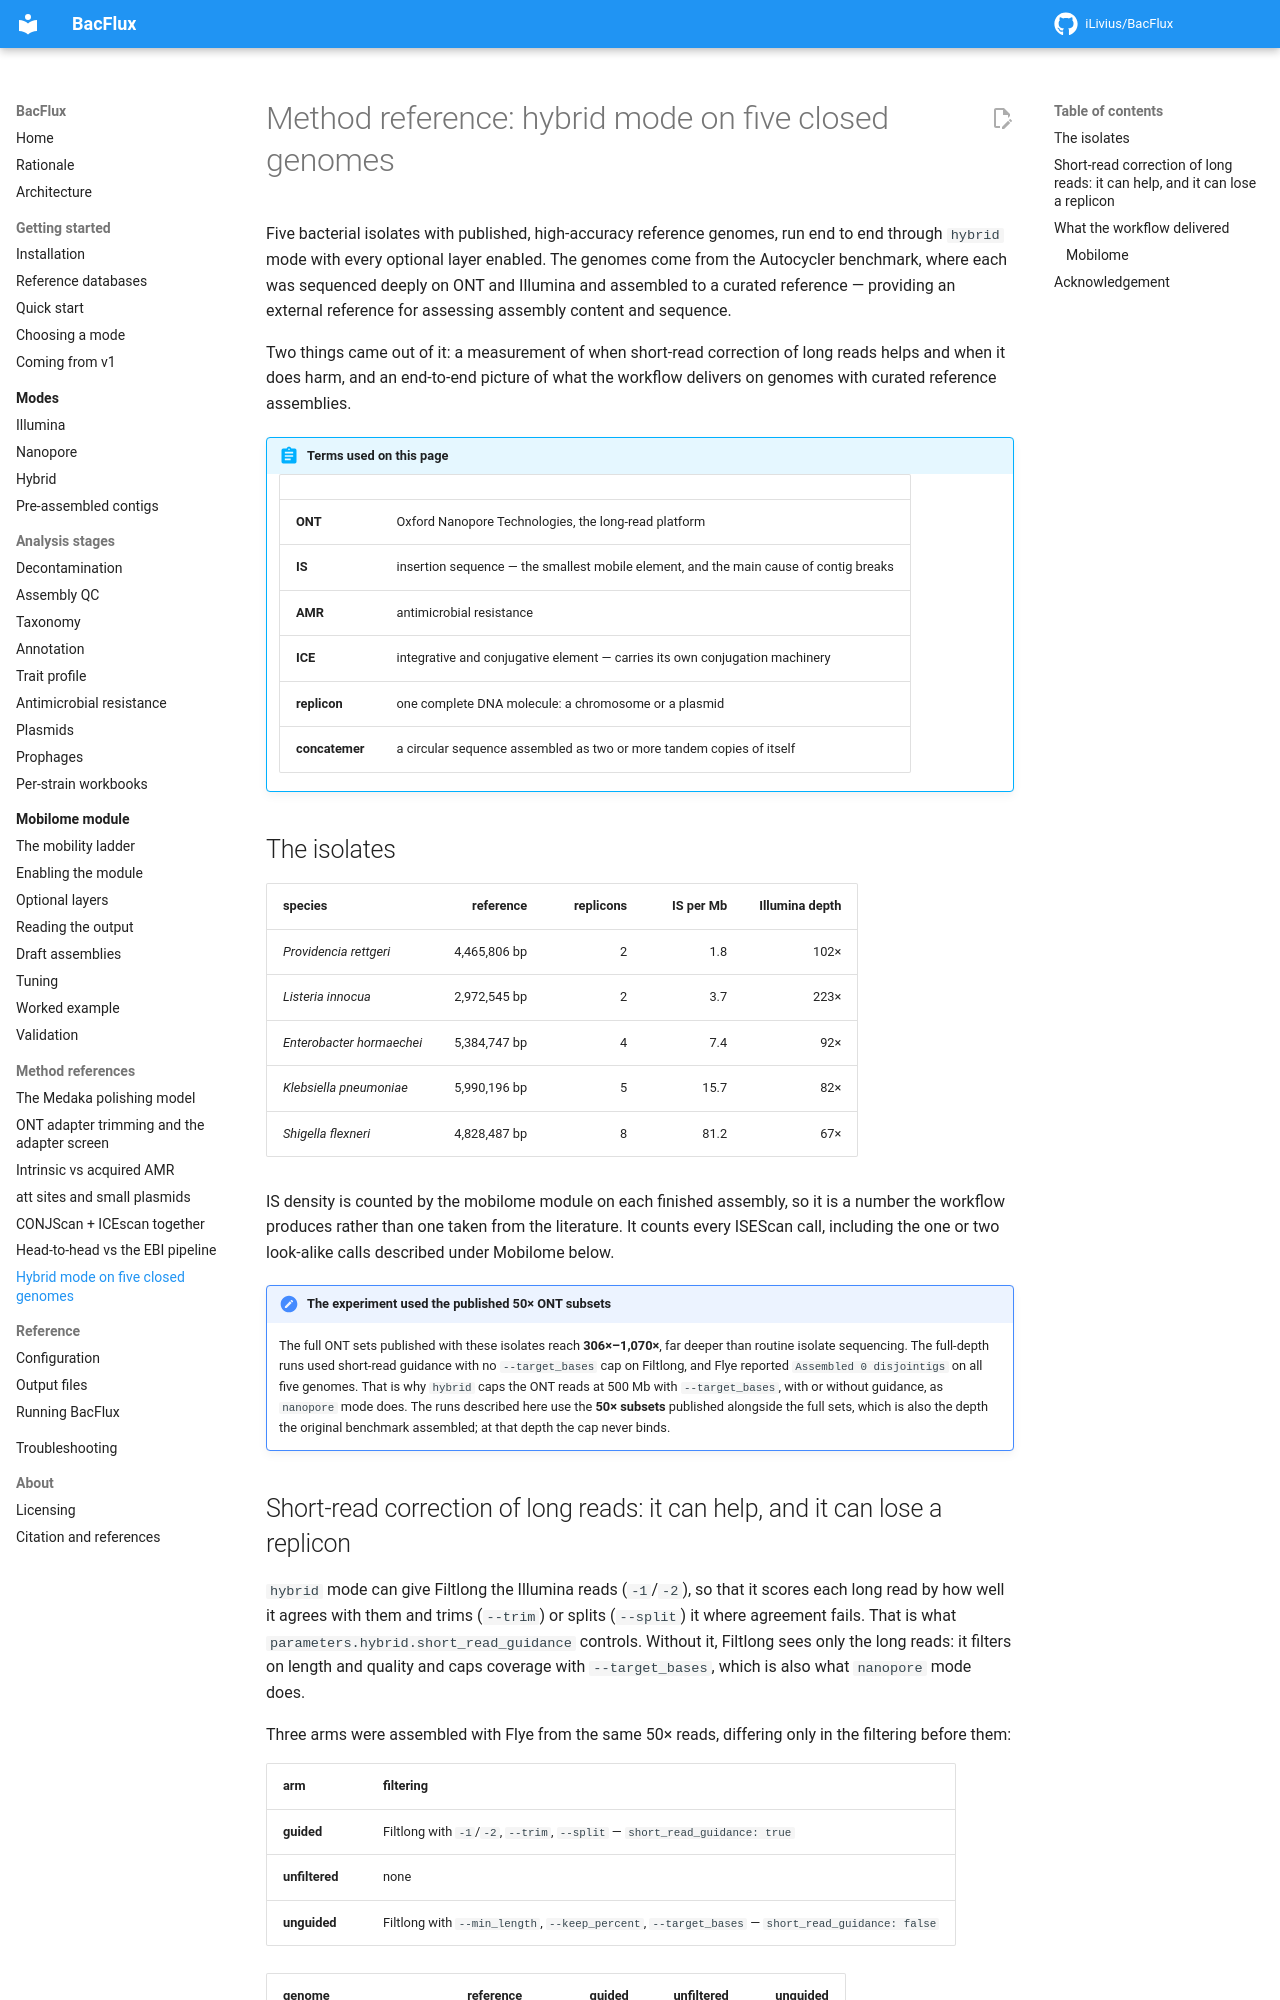

repository: iLivius/BacFlux · page: methods_reference_genome_run/index.html · generator: mkdocs

# Method reference: hybrid mode on five closed genomes

Five bacterial isolates with published, high-accuracy reference genomes, run end to end
through `hybrid` mode with every optional layer enabled. The genomes come from the
Autocycler benchmark, where each was sequenced deeply on ONT and Illumina and assembled
to a curated reference — providing an external reference for assessing assembly content
and sequence.

Two things came out of it: a measurement of when short-read correction of long reads
helps and when it does harm, and an end-to-end picture of what the workflow delivers on
genomes with curated reference assemblies.

!!! abstract "Terms used on this page"

    | | |
    |---|---|
    | **ONT** | Oxford Nanopore Technologies, the long-read platform |
    | **IS** | insertion sequence — the smallest mobile element, and the main cause of contig breaks |
    | **AMR** | antimicrobial resistance |
    | **ICE** | integrative and conjugative element — carries its own conjugation machinery |
    | **replicon** | one complete DNA molecule: a chromosome or a plasmid |
    | **concatemer** | a circular sequence assembled as two or more tandem copies of itself |

## The isolates

| species | reference | replicons | IS per Mb | Illumina depth |
|---|--:|--:|--:|--:|
| *Providencia rettgeri* | 4,465,806 bp | 2 | 1.8 | 102× |
| *Listeria innocua* | 2,972,545 bp | 2 | 3.7 | 223× |
| *Enterobacter hormaechei* | 5,384,747 bp | 4 | 7.4 | 92× |
| *Klebsiella pneumoniae* | 5,990,196 bp | 5 | 15.7 | 82× |
| *Shigella flexneri* | 4,828,487 bp | 8 | 81.2 | 67× |

IS density is counted by the mobilome module on each finished assembly, so it is a
number the workflow produces rather than one taken from the literature. It counts every
ISEScan call, including the one or two look-alike calls described under Mobilome below.

!!! note "The experiment used the published 50× ONT subsets"

    The full ONT sets published with these isolates reach **306×–1,070×**, far deeper
    than routine isolate sequencing. The full-depth runs used short-read guidance with
    no `--target_bases` cap on Filtlong, and Flye reported `Assembled 0 disjointigs` on
    all five genomes. That is why `hybrid` caps the ONT reads at 500 Mb with
    `--target_bases`, with or without guidance, as `nanopore` mode does. The runs
    described here use the **50× subsets** published alongside the full sets, which is
    also the depth the original benchmark assembled; at that depth the cap never binds.
